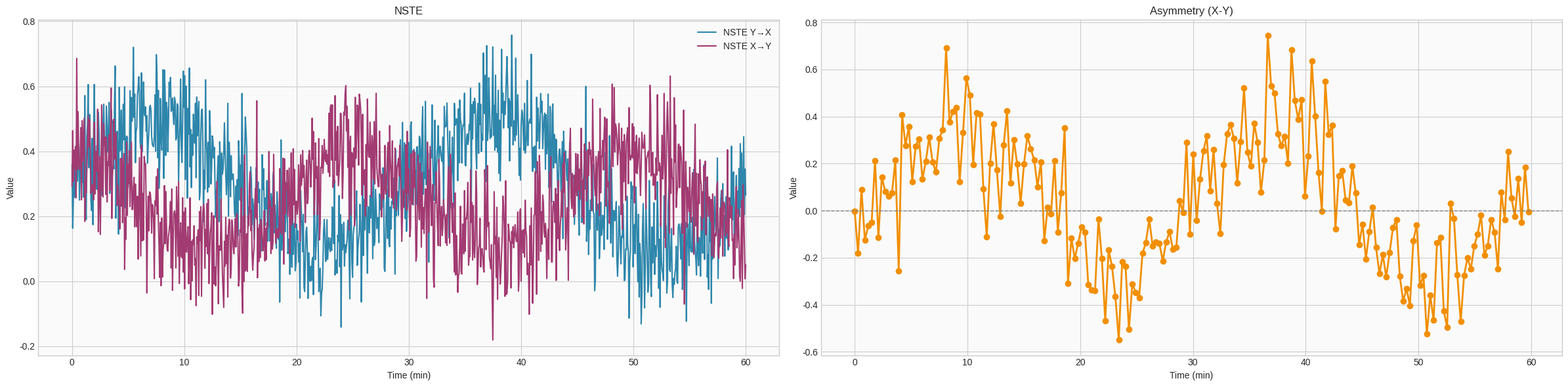

Python code for this plot:
import numpy as np
from collections import Counter
from scipy.signal import correlate
import logging as log

import pandas as pd
from typing import Dict, Any
import numpy as np
import matplotlib.pyplot as plt



class NSTE_Analysis:

    def __init__(self, verbose=True):
       
       if not isinstance(verbose, bool):
            raise ValueError("verbose must be a boolean value")
       
       # Data storage
       self.x_signal: np.ndarray = None
       self.y_signal: np.ndarray = None
       self.timestamps: np.ndarray = None

        # Parameters
       self.fs = None
       self.win_size_sec = None
       self.win_step_sec = None
       self.dim = None
       self.tau = None
       self.num_iter = None
        
        
        # Computed results
       self.results: Dict[str, Any] = {}
       self.verbose = verbose

       if self.verbose:
        print("NSTE_Analysis initialized.")


    def set_signals(self, x_signal, y_signal, timestamps=None):
     """
     Set the signals to analyze
     """
     self.x_signal = np.asarray(x_signal)
     self.y_signal = np.asarray(y_signal)
     self.timestamps = timestamps

    def set_parameters(self, fs: int, win_size_sec: int, win_step_sec: int,
                       dim: int, tau: int, num_iter: int):
        """
        Sets the parameters for NSTE calculation.
        """
        if not all(isinstance(arg, int) and arg > 0 for arg in [fs, win_size_sec, win_step_sec, dim, tau, num_iter]):
            raise ValueError("All NSTE parameters (fs, win_size_sec, win_step_sec, dim, tau, num_iter) must be positive integers.")
        
        self.fs = fs
        self.win_size_sec = win_size_sec
        self.win_step_sec = win_step_sec
        self.dim = dim
        self.tau = tau
        self.num_iter = num_iter

        if self.verbose:
            print(f"NSTE parameters set: fs={fs}, win_size_sec={win_size_sec}, win_step_sec={win_step_sec}, dim={dim}, tau={tau}, num_iter={num_iter}")



    def _delay_reconstruction(self, data: np.ndarray, lag: int, dim: int) -> np.ndarray:
        """
        Reconstruct phase space using time delay embedding.
        Adjusted to handle 1D input data for single channel embedding.
        """
        if data.ndim == 1:
            data = data[:, np.newaxis] # Make it 2D (n_points, 1)

        n_points, n_channels = data.shape
        if n_points < lag * (dim - 1) + 1:

            if self.verbose:
             print(f"DEBUG: n_points: {n_points}, n_channels: {n_channels}")

            if self.verbose:
                print(f"Warning (_delay_reconstruction): Not enough data points ({n_points}) for reconstruction with lag {lag} and dim {dim}. Expected at least {lag * (dim - 1) + 1}. Returning empty array.")
            return np.array([]) # Return empty array if not enough data

        max_epoch = n_points - lag * (dim - 1)
        embedded = np.zeros((max_epoch, dim, n_channels))
        
        if self.verbose:
            print(f"DEBUG: Created embedded array shape: {embedded.shape}")
            print(f"DEBUG: max_epoch: {max_epoch}")


        for c in range(n_channels):
            for j in range(dim):
                start_idx = j * lag
                end_idx = n_points - (dim - 1 - j) * lag
                embedded[:, j, c] = data[start_idx:end_idx, c]

        if self.verbose and c == 0:  # Only print for first channel 
                print(f"DEBUG: dim {j}: start_idx={start_idx}, end_idx={end_idx}, slice_len={end_idx-start_idx}")


        final_shape = embedded.squeeze().shape

        if self.verbose:
         print(f"DEBUG: Final output shape after squeeze: {final_shape}")

        return embedded.squeeze()

    def _symbolize(self, data: np.ndarray) -> np.ndarray:
        """
        Convert data to ordinal patterns (symbolic representation).
        Expected data shape: (n_points, dim)
        """
        if data.ndim == 1:
            if self.verbose:
                print("Warning (_symbolize): Cannot symbolize 1D data directly for ordinal patterns. Returning empty array.")
            return np.array([])
        
        n_points, dim = data.shape
        symbols = np.zeros(n_points)
        
        print(f"Symbols shape: {symbols.shape}")

        for i in range(n_points):
            ranks = np.argsort(np.argsort(data[i, :]))
            symbol_val = 0 
            for j, rank in enumerate(ranks):
                symbol_val += rank * (dim ** j)
            symbols[i] = symbol_val

        print(f"DEBUG: rank {j}: symbol_val={symbol_val}")

        return symbols.astype(int)

    def _estimate_probabilities(self, *symbol_arrays: np.ndarray) -> list[float]:
        """
        Estimate joint and marginal probabilities from symbol sequences.
        """
        if not symbol_arrays:
            return []
        
        lengths = [len(arr) for arr in symbol_arrays]
        if not all(l == lengths[0] for l in lengths):
            if self.verbose:
                print("Warning (_estimate_probabilities): Symbol arrays have different lengths. Taking minimum length.")
            min_len = min(lengths)
            symbol_arrays = [arr[:min_len] for arr in symbol_arrays]
            
        joint_symbols = list(zip(*symbol_arrays))
        
        counts = Counter(joint_symbols)
        total = len(joint_symbols)
        if total == 0: return []
        
        probabilities = {symbol : count / total for symbol , count in counts.items()}

        if self.verbose:
          for i, arr in enumerate(symbol_arrays):
            unique_symbols = np.unique(arr)
            symbol_counts = Counter(arr)
            print(f"DEBUG: Array {i} - unique symbols: {unique_symbols}, counts: {dict(symbol_counts)}")
    
        
        return list(probabilities.values())

    

    def _shannon_entropy(self, probabilities: list[float]) -> float:
        """Calculate Shannon entropy from a list of probabilities."""
        probabilities = [p for p in probabilities if p > 0]
        if not probabilities: return 0.0
        return -sum(p * np.log2(p) for p in probabilities)

    def _calculate_nste_single_window(self, x_win: np.ndarray, y_win: np.ndarray) -> tuple[float, float, float, float]:
        """
        Calculates Symbolic Transfer Entropy for a single window.
        This is the internal, specific calculation.
        """
        x_win = np.asarray(x_win).flatten()
        y_win = np.asarray(y_win).flatten()

        min_required_len = self.tau * (self.dim - 1) + 1
        if len(x_win) < min_required_len or len(y_win) < min_required_len:
            if self.verbose:
                print(f"Warning (_calculate_ste_single_window): Window too short ({len(x_win)}/{len(y_win)} samples) for embedding with dim={self.dim}, tau={self.tau}. Expected at least {min_required_len}. Returning NaN for STE.")
            return np.nan, np.nan, np.nan, np.nan

        x_embedded = self._delay_reconstruction(x_win, self.tau, self.dim)
        y_embedded = self._delay_reconstruction(y_win, self.tau, self.dim)
        
        if x_embedded.size == 0 or y_embedded.size == 0:
            return np.nan, np.nan, np.nan, np.nan

        min_len_emb = min(len(x_embedded), len(y_embedded))
        x_embedded = x_embedded[:min_len_emb]
        y_embedded = y_embedded[:min_len_emb]

        sx = self._symbolize(x_embedded)
        sy = self._symbolize(y_embedded)

        if sx.size == 0 or sy.size == 0:
            return np.nan, np.nan, np.nan, np.nan
        
        min_len_sym = min(len(sx), len(sy))
        sx = sx[:min_len_sym]
        sy = sy[:min_len_sym]
        
        if min_len_sym < (self.dim + 1):
             if self.verbose:
                 print(f"Warning (_calculate_ste_single_window): Not enough symbolic data points ({min_len_sym}) after symbolization. Expected at least {self.dim + 1}. Returning NaN.")
             return np.nan, np.nan, np.nan, np.nan

        min_len_joint = min(len(sx) - 1, len(sy) - 1) #maximum number of aligned "current-next" pairs symbols for timeries x and y 
        
        if min_len_joint <= 0:
            if self.verbose:
                print(f"Warning (_calculate_ste_single_window): Not enough points for joint probability estimation ({min_len_joint} after alignment). Returning NaN.")
            return np.nan, np.nan, np.nan, np.nan
            
        sx_next = sx[1 : min_len_joint + 1]
        sx_curr = sx[0 : min_len_joint]
        sy_curr = sy[0 : min_len_joint]

        print(f"  x_win length: {len(x_win)}")
        print(f"  y_win length: {len(y_win)}")
        print(f"  (Required min length for embedding with dim={self.dim}, tau={self.tau}: {min_len_emb})")

        # Probability calculation 
        sx_next = sx[1 : min_len_joint + 1]
        sx_curr = sx[0 : min_len_joint]
        sy_next = sy[1 : min_len_joint + 1]
        sy_curr = sy[0 : min_len_joint]
        
        # Y → X
        p_xnext_x_y = self._estimate_probabilities(sx_next, sx_curr, sy_curr)
        p_xnext_x   = self._estimate_probabilities(sx_next, sx_curr)
        p_x_y       = self._estimate_probabilities(sx_curr, sy_curr)
        p_x         = self._estimate_probabilities(sx_curr)
        
        # X → Y
        p_ynext_y_x = self._estimate_probabilities(sy_next, sy_curr, sx_curr)
        p_ynext_y   = self._estimate_probabilities(sy_next, sy_curr)
        p_y_x       = self._estimate_probabilities(sy_curr, sx_curr)
        p_y         = self._estimate_probabilities(sy_curr)
        
        # Entropies
        h_xnext_x_y = self._shannon_entropy(p_xnext_x_y)
        h_xnext_x   = self._shannon_entropy(p_xnext_x)
        h_x_y       = self._shannon_entropy(p_x_y)
        h_x         = self._shannon_entropy(p_x)
        
        h_ynext_y_x = self._shannon_entropy(p_ynext_y_x)
        h_ynext_y   = self._shannon_entropy(p_ynext_y)
        h_y_x       = self._shannon_entropy(p_y_x)
        h_y         = self._shannon_entropy(p_y)
        
        # STE & NSTE
        ste_yx = max(0, h_xnext_x + h_x_y - h_xnext_x_y - h_x)
        ste_xy = max(0, h_ynext_y + h_y_x - h_ynext_y_x - h_y)
        
        h_xnext = self._shannon_entropy(self._estimate_probabilities(sx_next))
        h_ynext = self._shannon_entropy(self._estimate_probabilities(sy_next))
        
        nste_yx = max(0, ste_yx / h_xnext if h_xnext > 0 else 0)
        nste_xy = max(0, ste_xy / h_ynext if h_ynext > 0 else 0)

        print("\n--- Results from _calculate_nste_single_window ---")
        print(f"STE Y->X: {ste_yx:.4f}")
        print(f"STE X->Y: {ste_xy:.4f}")
        print(f"NSTE Y->X: {nste_yx:.4f}")
        print(f"NSTE X->Y: {nste_xy:.4f}")
        
    
        return ste_yx, ste_xy, nste_yx,nste_xy
    
    def compute_nste(self):
        """
        Computes Normalized Symbolic Transfer Entropy (NSTE) over multiple 
        sliding windows of the input signals. Results are stored in 
        self.results['nste'] and corresponding timestamps in self.results['timestamps'].
        """
        # Check that all required parameters are set
        required_params = [
        self.x_signal, self.y_signal, self.fs,
        self.win_size_sec, self.win_step_sec,
        self.dim, self.tau, self.num_iter
        ]
        if any(param is None for param in required_params):
         raise ValueError("Ensure all signals and parameters are set before computing NSTE.")

        win_size_samples = int(self.win_size_sec * self.fs)
        win_step_samples = int(self.win_step_sec * self.fs)
        n_samples = min(len(self.x_signal), len(self.y_signal))

        n_windows = (n_samples - win_size_samples) // win_step_samples + 1
 
        if self.verbose:
            print(f"Computing NSTE over {n_windows} windows...")

        nste_values = []
        timestamps = []

        for i in range(n_windows):
            start = i * win_step_samples
            end = start + win_size_samples

            x_win = self.x_signal[start:end]
            y_win = self.y_signal[start:end]

            try:
                nste_val = self._calculate_nste_single_window(x_win, y_win)
            except Exception as e:
                nste_val = np.nan
                if self.verbose:
                    print(f"Window {i}: Error - {e}")

            nste_values.append(nste_val)
            timestamps.append(start / self.fs)

            if self.verbose:
               print(f"Window {i + 1}/{n_windows}: NSTE = {nste_val}")

        self.results['nste'] = nste_values
        self.results['timestamps'] = timestamps


    def run(self):

        """
        Run the full NSTE analysis: prepare windows, compute NSTE values, and compile results.
        Raises:
            ValueError: If parameters have not been set.
    """
        
        if self.verbose:
            print("\nRunning NSTE analysis...")

        self.results = {} # Clear previous results on a new run

        
        

        # Step 2: Compute observed and shuffled NSTE values, and p-values
        self.compute_nste(self)
        
        


    def get_results(self) -> Dict[str, Any]:
        """
        Returns the computed NSTE results.
        Returns:
            Dict[str, Any]: A dictionary containing the NSTE results.
        Raises:
            ValueError: If results have not been computed yet.
        """
        if not self.results:
            raise ValueError("NSTE results have not been computed yet. Call run_analysis() first.")
        return self.results.copy()
    
    import matplotlib.pyplot as plt
import numpy as np
from datetime import datetime

def unix_to_minutes(unix_timestamps: np.ndarray) -> np.ndarray:
    """Convert unix timestamps to minutes from start."""
    times = [datetime.fromtimestamp(ts) for ts in unix_timestamps]
    start = times[0]
    return np.array([(t - start).total_seconds() / 60 for t in times])

def plot_time_series(nste_time, nste_yx, nste_xy, asym_ave, figsize=(12, 6)):
    """Plot NSTE and Asymmetry metrics."""
    t = unix_to_minutes(nste_time)
    plt.style.use('seaborn-v0_8-whitegrid')
    colors = ['#2E86AB', '#A23B72', '#F18F01']

    fig, axes = plt.subplots(1, 2, figsize=(figsize[0]*2, figsize[1]))

    # Plot NSTE
    axes[0].plot(t, nste_yx, label='NSTE Y→X', color=colors[0])
    axes[0].plot(t, nste_xy, label='NSTE X→Y', color=colors[1])
    axes[0].set(title='NSTE', xlabel='Time (min)', ylabel='Value')
    axes[0].legend()

    # Plot Asymmetry (sampled)
    axes[1].plot(t[::5], asym_ave[::5], label='Asymmetry', color=colors[2], marker='o', linewidth=2)
    axes[1].axhline(0, linestyle='--', color='gray', linewidth=1)
    axes[1].set(title='Asymmetry (X-Y)', xlabel='Time (min)', ylabel='Value')

    for ax in axes:
        ax.grid(True)
        ax.set_facecolor('#fafafa')

    plt.tight_layout()
    plt.show()
    return fig






        

# --- ADAPTED EXAMPLE USAGE (using randomly generated numbers with simplified NSTE_Analysis) ---
if __name__ == "__main__":
    # Generate test data
    num_samples = 1000
    X_data = np.random.randn(num_samples)
    Y_data = np.random.randn(num_samples)
    
    # Test different tau values
    for tau in [1, 2, 3]:
        print(f"\n--- Testing tau = {tau} ---")
        
        # Create analyzer
        analyzer = NSTE_Analysis(verbose=True)
        
        # Set signals and parameters
        analyzer.set_signals(X_data, Y_data)  # You'd need to add this method
        analyzer.set_parameters(fs=10, win_size_sec=10,win_step_sec=2, dim=3, tau=tau, num_iter=1)
        
        # Test single window calculation
        ste_yx, ste_xy, nste_yx, nste_xy = analyzer._calculate_nste_single_window(X_data, Y_data)
        
        print(f"STE Y->X: {ste_yx:.4f}")
        print(f"NSTE Y->X: {nste_yx:.4f}")
        print(f"STE X->Y: {ste_xy:.4f}")
        print(f"NSTE X->Y: {nste_xy:.4f}")

    n = 1000
    t0 = 1640995200
    nste_time = np.linspace(t0, t0 + 3600, num_samples)
    x = np.linspace(0, 4*np.pi, num_samples)
    nste_yx = 0.3 + 0.2*np.sin(x) + 0.1*np.random.randn(num_samples)
    nste_xy = 0.25 + 0.15*np.cos(x*1.2) + 0.1*np.random.randn(num_samples)
    asym_ave = nste_yx - nste_xy + 0.05*np.random.randn(num_samples)

    plot_time_series(nste_time, nste_yx, nste_xy, asym_ave)
